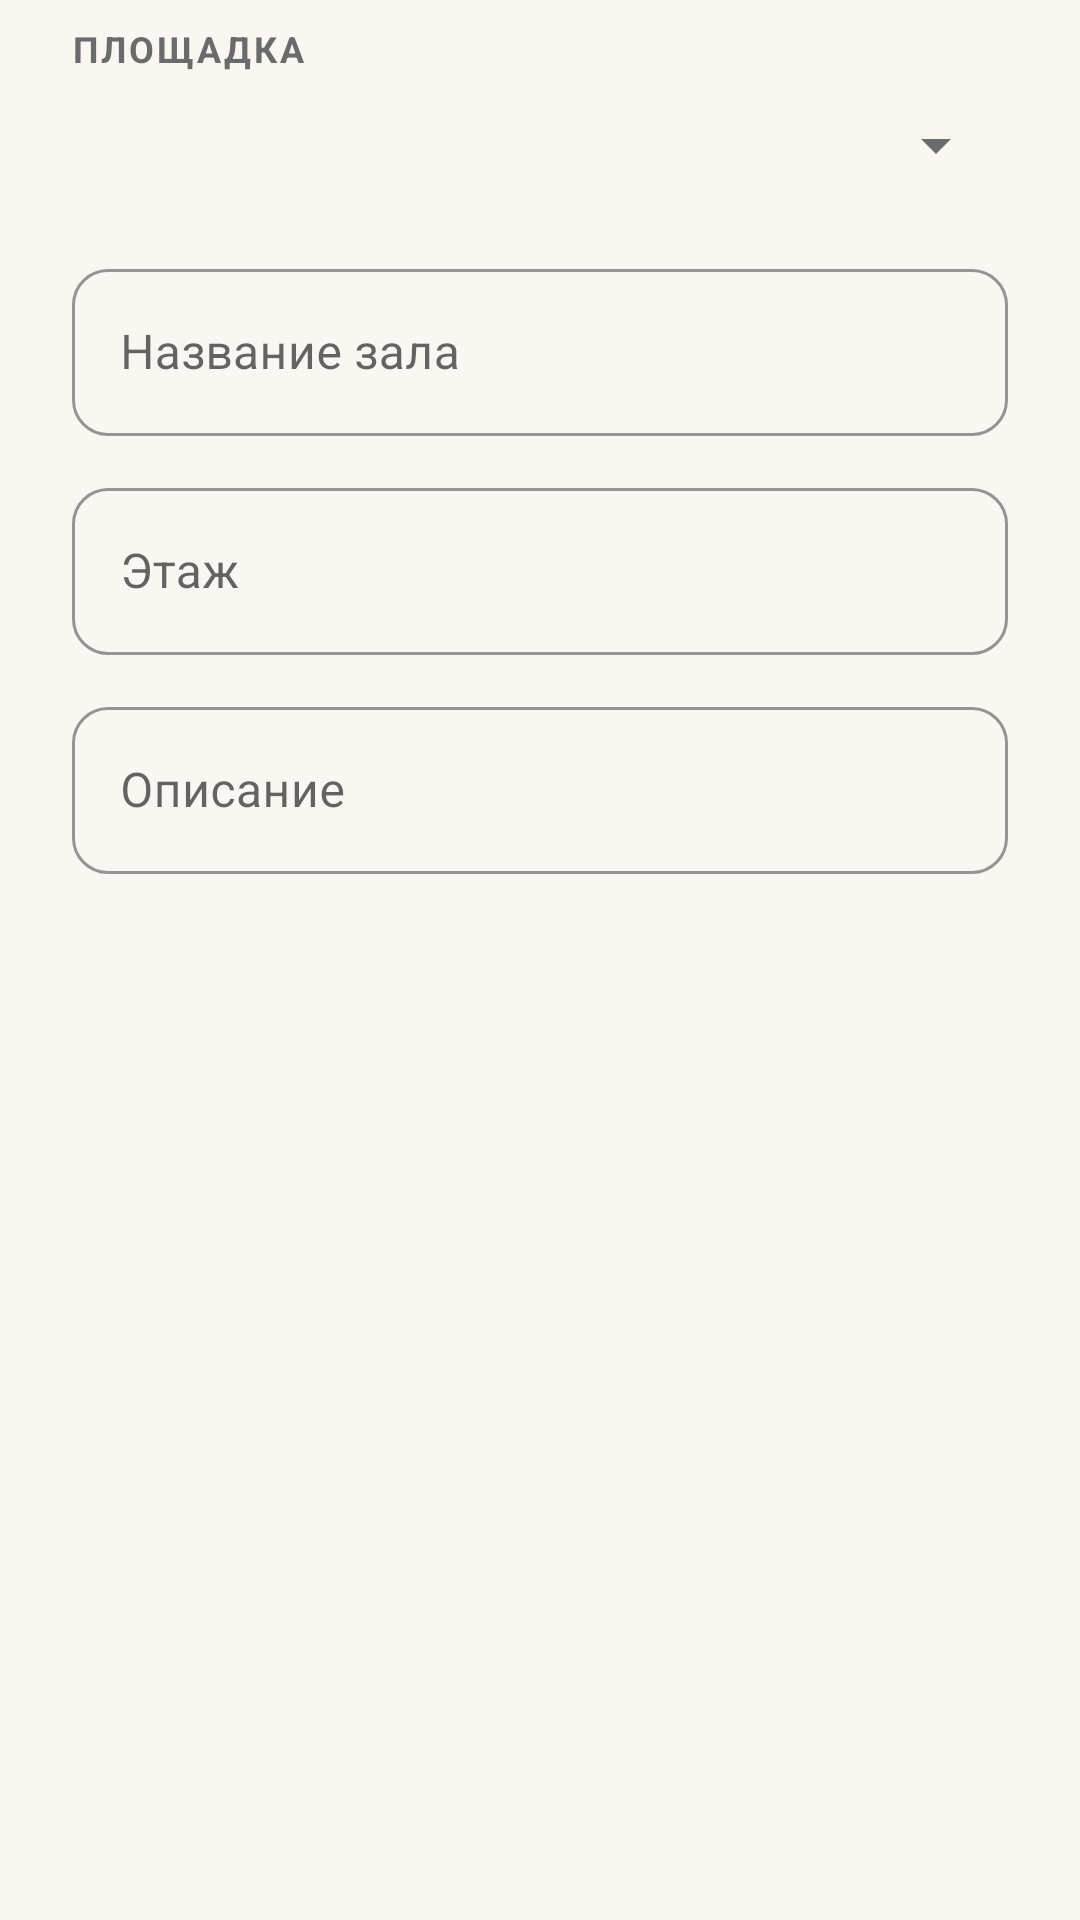

Android layout source for this screen:
<!-- AndroidManifest.xml: application theme Theme.Museum -->
<!-- res/layout/dialog_add_hall.xml -->
<?xml version="1.0" encoding="utf-8"?>
<LinearLayout xmlns:android="http://schemas.android.com/apk/res/android"
    android:layout_width="match_parent"
    android:layout_height="wrap_content"
    android:orientation="vertical"
    android:paddingStart="@dimen/margin_large"
    android:paddingTop="@dimen/margin_small"
    android:paddingEnd="@dimen/margin_large">

    <TextView
        style="@style/SectionTitle"
        android:layout_width="wrap_content"
        android:layout_height="wrap_content"
        android:text="@string/label_place_section" />

    
    <Spinner
        android:id="@+id/spinnerPlace"
        android:layout_width="match_parent"
        android:layout_height="wrap_content"
        android:minHeight="@dimen/icon_size" />

    <com.google.android.material.textfield.TextInputLayout
        android:layout_width="match_parent"
        android:layout_height="wrap_content"
        android:layout_marginTop="@dimen/margin_medium"
        android:hint="@string/hint_hall_name">

    <com.google.android.material.textfield.TextInputEditText
            android:id="@+id/etHallName"
            android:layout_width="match_parent"
            android:layout_height="wrap_content"
            android:importantForAutofill="no"
            android:inputType="textCapSentences"
            android:maxLines="1"
            android:maxLength="60" />
    </com.google.android.material.textfield.TextInputLayout>

    <com.google.android.material.textfield.TextInputLayout
        android:layout_width="match_parent"
        android:layout_height="wrap_content"
        android:layout_marginTop="@dimen/margin_medium"
        android:hint="@string/hint_hall_floor">

    <com.google.android.material.textfield.TextInputEditText
            android:id="@+id/etHallFloor"
            android:layout_width="match_parent"
            android:layout_height="wrap_content"
            android:importantForAutofill="no"
            android:inputType="number"
            android:maxLines="1"
            android:maxLength="2" />
    </com.google.android.material.textfield.TextInputLayout>

    <com.google.android.material.textfield.TextInputLayout
        android:layout_width="match_parent"
        android:layout_height="wrap_content"
        android:layout_marginTop="@dimen/margin_medium"
        android:hint="@string/hint_hall_description">

    <com.google.android.material.textfield.TextInputEditText
            android:id="@+id/etHallDescription"
            android:layout_width="match_parent"
            android:layout_height="wrap_content"
            android:importantForAutofill="no"
            android:inputType="textMultiLine|textCapSentences"
            android:maxLines="1"
            android:maxLength="300" />
    </com.google.android.material.textfield.TextInputLayout>

</LinearLayout>
<!-- resources referenced by this layout -->
<resources>
  <dimen name="icon_size">48dp</dimen>
  <dimen name="margin_large">24dp</dimen>
  <dimen name="margin_medium">12dp</dimen>
  <dimen name="margin_small">8dp</dimen>
  <string name="hint_hall_description">Описание</string>
  <string name="hint_hall_floor">Этаж</string>
  <string name="hint_hall_name">Название зала</string>
  <string name="label_place_section">Площадка</string>
  <style name="SectionTitle">
          <item name="android:textSize">@dimen/text_small</item>
          <item name="android:textStyle">bold</item>
          <item name="android:textAllCaps">true</item>
          <item name="android:letterSpacing">0.08</item>
          <item name="android:textColor">@color/text_secondary</item>
      </style>
  <style name="Theme.Museum" parent="Base.Theme.Museum" />
  <dimen name="text_small">12sp</dimen>
  <color name="text_secondary">#6B6B6B</color>
  <color name="primary">#7B1E2B</color>
  <color name="primary_dark">#5A121E</color>
  <color name="on_primary">#FFFFFF</color>
  <color name="accent">#C9A227</color>
  <color name="accent_dark">#9E7E14</color>
  <color name="on_accent">#000000</color>
  <color name="card_background">#FFFFFF</color>
  <color name="background">#FAF7F2</color>
  <color name="text_primary">#212121</color>
  <style name="MuseumButton" parent="Widget.MaterialComponents.Button">
          <item name="android:textAllCaps">false</item>
          <item name="android:letterSpacing">0</item>
          <item name="android:textSize">@dimen/text_button</item>
          <item name="android:minHeight">@dimen/button_height</item>
          <item name="cornerRadius">@dimen/corner_button</item>
          <item name="android:insetTop">0dp</item>
          <item name="android:insetBottom">0dp</item>
      </style>
  <style name="MuseumButton.Outlined" parent="Widget.MaterialComponents.Button.OutlinedButton">
          <item name="android:textAllCaps">false</item>
          <item name="android:letterSpacing">0</item>
          <item name="android:textSize">@dimen/text_button</item>
          <item name="android:minHeight">@dimen/button_height</item>
          <item name="cornerRadius">@dimen/corner_button</item>
          <item name="android:insetTop">0dp</item>
          <item name="android:insetBottom">0dp</item>
          <item name="strokeColor">@color/primary</item>
      </style>
  <style name="MuseumButton.Text" parent="Widget.MaterialComponents.Button.TextButton">
          <item name="android:textAllCaps">false</item>
          <item name="android:letterSpacing">0</item>
          <item name="android:textSize">@dimen/text_button</item>
      </style>
  <style name="CardStyle" parent="Widget.MaterialComponents.CardView">
          <item name="cardCornerRadius">@dimen/card_corner</item>
          <item name="cardElevation">@dimen/card_elevation</item>
          <item name="cardBackgroundColor">@color/card_background</item>
      </style>
  <style name="MuseumActionBar" parent="Widget.MaterialComponents.Light.ActionBar.Solid">
          <item name="background">@color/primary_toolbar</item>
          <item name="elevation">0dp</item>
          <item name="titleTextStyle">@style/MuseumActionBarTitle</item>
      </style>
  <dimen name="text_button">15sp</dimen>
  <dimen name="button_height">52dp</dimen>
  <dimen name="corner_button">12dp</dimen>
  <dimen name="corner_input">12dp</dimen>
  <dimen name="card_corner">16dp</dimen>
  <dimen name="card_elevation">1dp</dimen>
  <color name="primary_toolbar">#7B1E2B</color>
  <style name="MuseumActionBarTitle" parent="TextAppearance.AppCompat.Widget.ActionBar.Title">
          <item name="android:textColor">@color/on_toolbar</item>
      </style>
  <color name="on_toolbar">#FFFFFF</color>
</resources>
